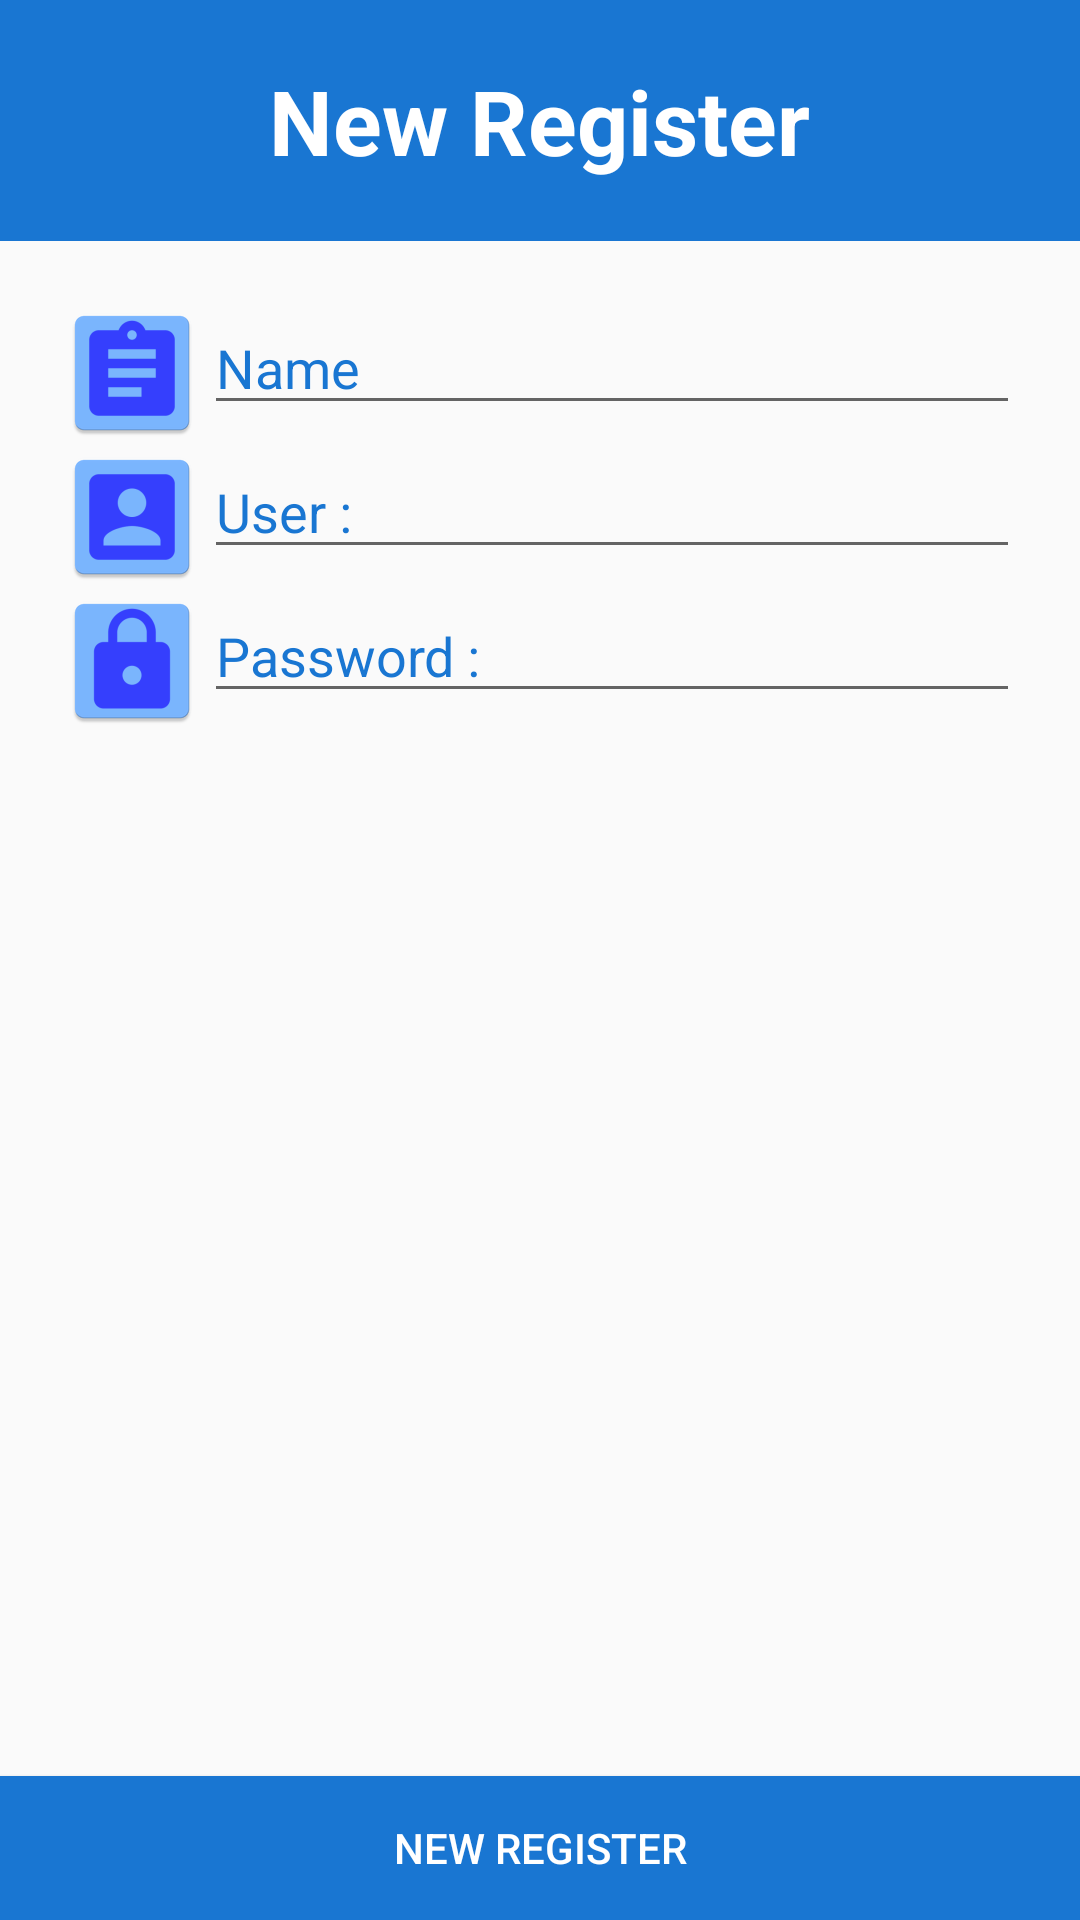

Android layout source for this screen:
<!-- AndroidManifest.xml: application theme AppTheme -->
<!-- res/layout/activity_register.xml -->
<?xml version="1.0" encoding="utf-8"?>
<RelativeLayout xmlns:android="http://schemas.android.com/apk/res/android"
    xmlns:app="http://schemas.android.com/apk/res-auto"
    xmlns:tools="http://schemas.android.com/tools"
    android:layout_width="match_parent"
    android:layout_height="match_parent"
    tools:context="fetl.praniday.fetl_can.RegisterActivity">


    <RelativeLayout
        android:id="@+id/relTop"
        android:padding="@dimen/padding"
        android:background="@color/colorPrimary"
        android:layout_width="match_parent"
        android:layout_height="wrap_content">

        <ImageView
            android:id="@+id/btnBack"
            android:src="@mipmap/ic_back"
            android:layout_width="wrap_content"
            android:layout_height="wrap_content" />

        <TextView
            android:textStyle="bold"
            android:layout_centerInParent="true"
            android:textSize="@dimen/h1"
            android:textColor="@color/white"
            android:text="@string/new_register"
            android:layout_width="wrap_content"
            android:layout_height="wrap_content" />

    </RelativeLayout>
    <Button
        android:id="@+id/btnNewRegis"
        android:textColor="@color/white"
        android:background="@color/colorPrimary"
        android:text="@string/new_register"
        android:layout_alignParentBottom="true"
        android:layout_width="match_parent"
        android:layout_height="wrap_content" />

    <ScrollView
        android:layout_above="@+id/btnNewRegis"
        android:layout_below="@+id/relTop"
        android:layout_width="match_parent"
        android:layout_height="match_parent">

        <LinearLayout
            android:padding="@dimen/padding"
            android:orientation="vertical"
            android:layout_width="match_parent"
            android:layout_height="wrap_content">


            <LinearLayout
                android:orientation="horizontal"
                android:layout_width="match_parent"
                android:layout_height="wrap_content">

                <ImageView
                    android:src="@mipmap/ic_name"
                    android:layout_width="wrap_content"
                    android:layout_height="wrap_content" />

                <EditText
                    android:inputType="text"
                    android:id="@+id/edtName"
                    android:textColorHint="@color/colorPrimary"
                    android:hint="@string/name"
                    android:layout_width="match_parent"
                    android:layout_height="wrap_content" />

            </LinearLayout>

            <LinearLayout
                android:orientation="horizontal"
                android:layout_width="match_parent"
                android:layout_height="wrap_content">

                <ImageView
                    android:src="@mipmap/ic_user"
                    android:layout_width="wrap_content"
                    android:layout_height="wrap_content" />

                <EditText
                    android:inputType="text"
                    android:id="@+id/edtUser"
                    android:textColorHint="@color/colorPrimary"
                    android:hint="@string/user"
                    android:layout_width="match_parent"
                    android:layout_height="wrap_content" />

            </LinearLayout>

            <LinearLayout
                android:orientation="horizontal"
                android:layout_width="match_parent"
                android:layout_height="wrap_content">

                <ImageView
                    android:src="@mipmap/ic_password"
                    android:layout_width="wrap_content"
                    android:layout_height="wrap_content" />

                <EditText
                    android:id="@+id/edtPassword"
                    android:textColorHint="@color/colorPrimary"
                    android:hint="@string/password"
                    android:layout_width="match_parent"
                    android:layout_height="wrap_content" />

            </LinearLayout>


        </LinearLayout>


    </ScrollView>




</RelativeLayout>
<!-- resources referenced by this layout -->
<resources>
  <color name="colorPrimary">#1976d2</color>
  <color name="white">#FFFFFF</color>
  <dimen name="h1">30sp</dimen>
  <dimen name="padding">20dp</dimen>
  <!-- mipmap ic_name: png bitmap (mipmap-hdpi, 1064 bytes) -->
  <!-- mipmap ic_password: png bitmap (mipmap-hdpi, 1365 bytes) -->
  <!-- mipmap ic_user: png bitmap (mipmap-hdpi, 1168 bytes) -->
  <string name="name">Name</string>
  <string name="new_register">New Register</string>
  <string name="password">Password :</string>
  <string name="user">User :</string>
  <style name="AppTheme" parent="Theme.AppCompat.Light.DarkActionBar">
          
          <item name="colorPrimary">@color/colorPrimary</item>
          <item name="colorPrimaryDark">@color/colorPrimaryDark</item>
          <item name="colorAccent">@color/colorAccent</item>
      </style>
  <color name="colorPrimaryDark">#303F9F</color>
  <color name="colorAccent">#FF4081</color>
</resources>
